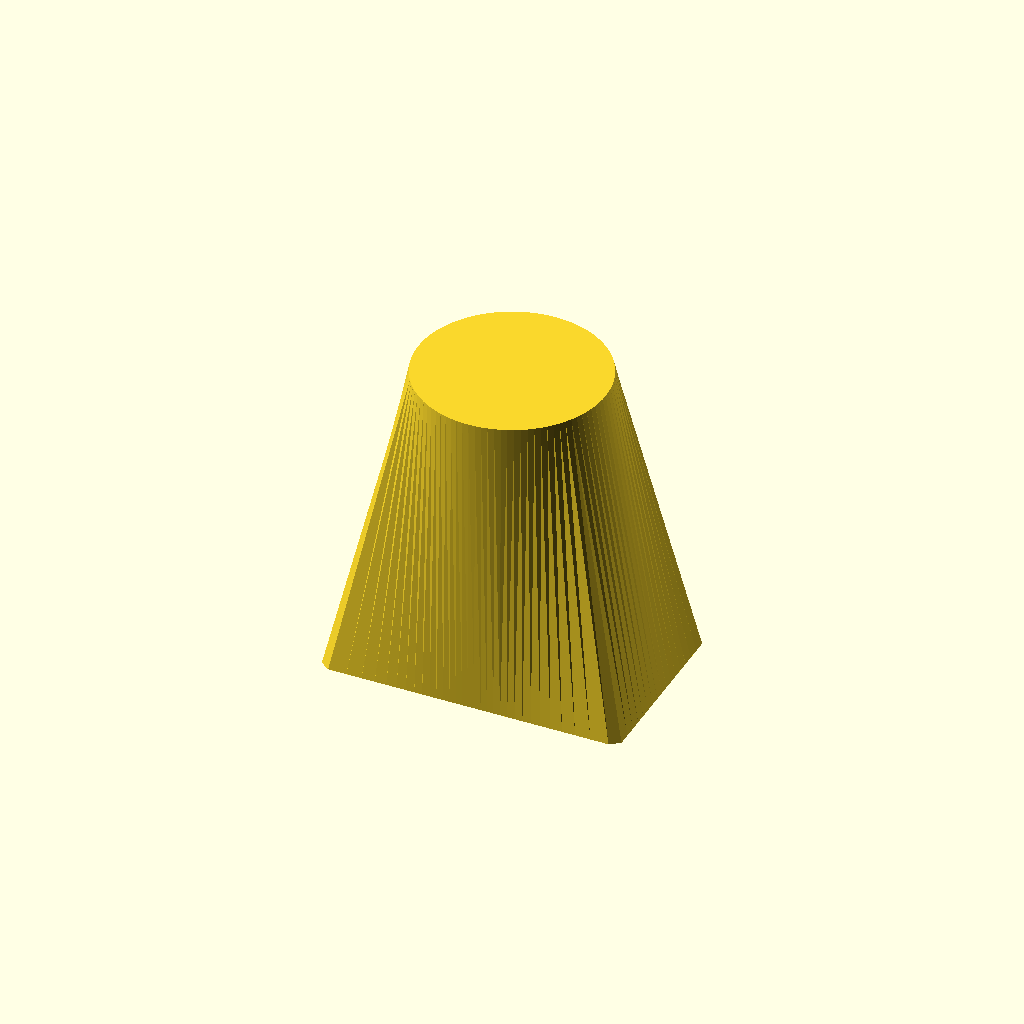
Cell 1: rendered with the file's own defaults.
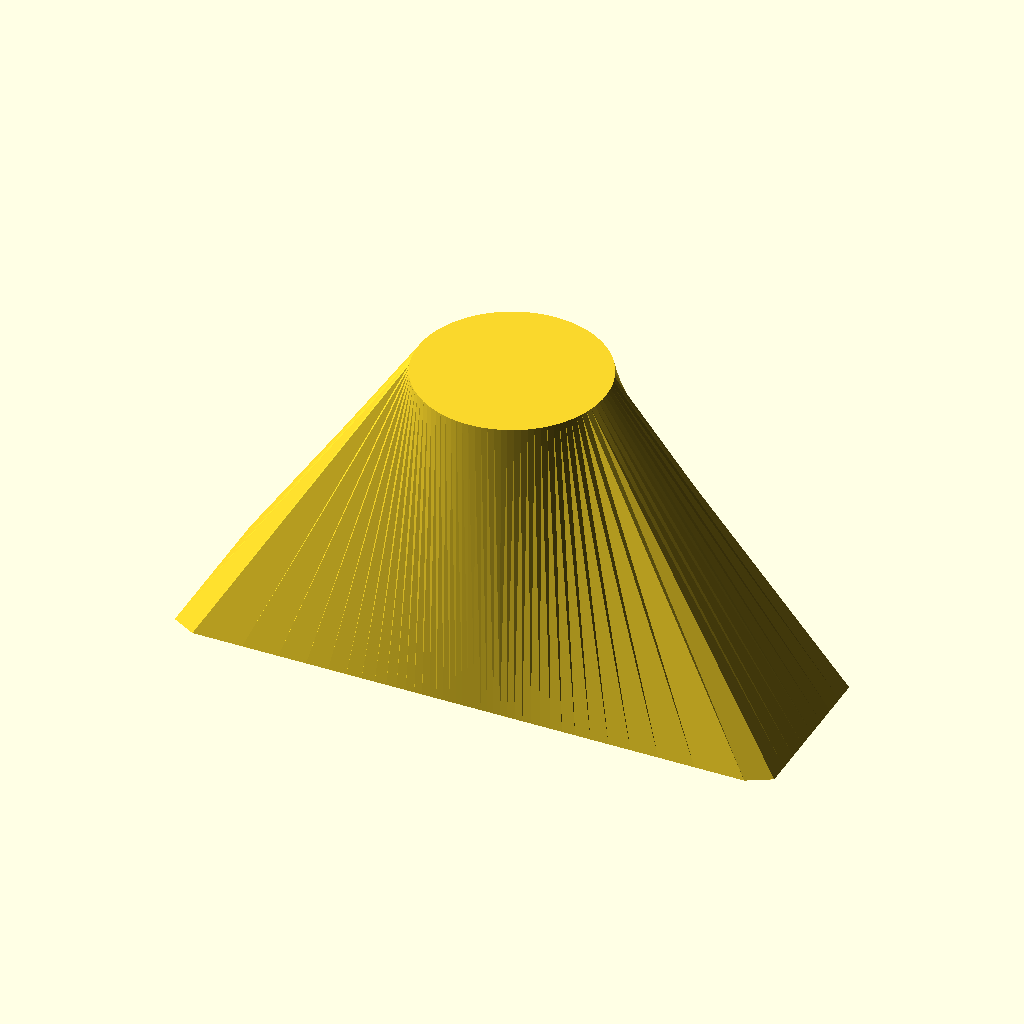
Cell 2: rect_width = 96 (everything else at default).
All cells are drawn from one camera (rotation 55°, 0°, 25°, orthographic, colour scheme Cornfield), so only the parameter changes between them.
OpenSCAD source file docs/brep/issue-82-capabilities/evidence/run-001/loft/openscad-edited/model.scad:
$fn=96;
rect_width=48;
n=96; h=50; r=15; d=30;
function q(a)=let(c=cos(a),s=sin(a),v=min((rect_width/2)/max(abs(c),0.000001),(d/2)/max(abs(s),0.000001))) [v*c,v*s,0];
p=concat([for(i=[0:n-1]) q(360*i/n)],[for(i=[0:n-1]) [r*cos(360*i/n),r*sin(360*i/n),h]]);
f=concat([[for(i=[n-1:-1:0]) i]],[[for(i=[0:n-1]) n+i]], [for(i=[0:n-1]) [i,(i+1)%n,n+(i+1)%n,n+i]]);
polyhedron(points=p,faces=f,convexity=10);
Customizer parameters (derived from the source; name, type, default, range or options):
rect_width: number, default 48
